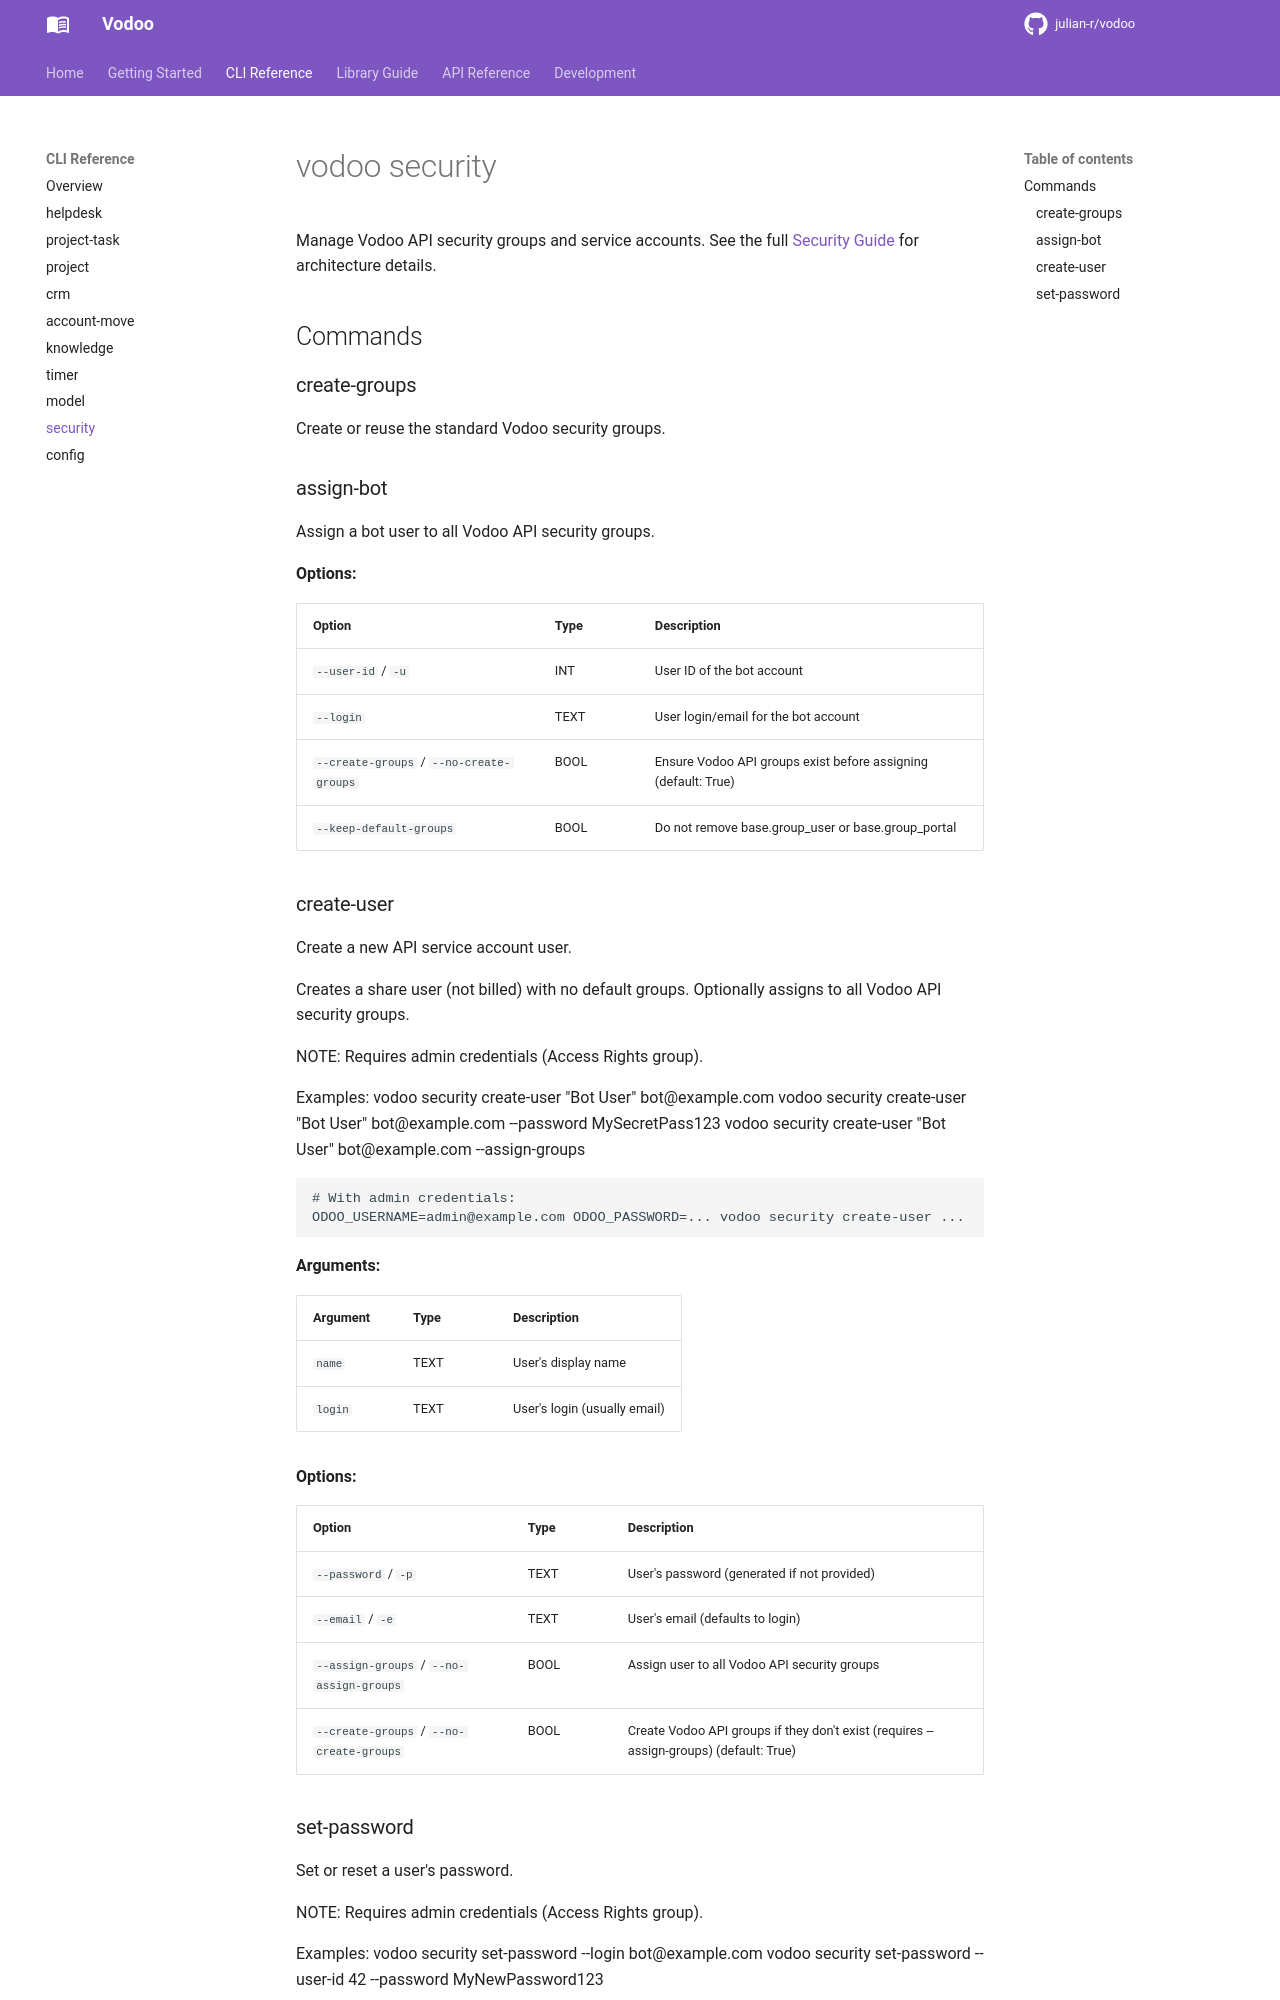

repository: julian-r/vodoo · page: 3.1.0/cli/security/index.html · generator: mkdocs

# vodoo security

Manage Vodoo API security groups and service accounts. See the full [Security Guide](../development/security.md) for architecture details.

<!-- This file is auto-generated by scripts/gen_cli_docs.py. Do not edit manually. -->

## Commands

### create-groups

Create or reuse the standard Vodoo security groups.

### assign-bot

Assign a bot user to all Vodoo API security groups.

**Options:**

| Option | Type | Description |
|--------|------|-------------|
| `--user-id` / `-u` | INT | User ID of the bot account |
| `--login` | TEXT | User login/email for the bot account |
| `--create-groups` / `--no-create-groups` | BOOL | Ensure Vodoo API groups exist before assigning (default: True) |
| `--keep-default-groups` | BOOL | Do not remove base.group_user or base.group_portal |

### create-user

Create a new API service account user.

Creates a share user (not billed) with no default groups.
Optionally assigns to all Vodoo API security groups.

NOTE: Requires admin credentials (Access Rights group).

Examples:
    vodoo security create-user "Bot User" bot@example.com
    vodoo security create-user "Bot User" bot@example.com --password MySecretPass123
    vodoo security create-user "Bot User" bot@example.com --assign-groups

    # With admin credentials:
    ODOO_USERNAME=admin@example.com ODOO_PASSWORD=... vodoo security create-user ...

**Arguments:**

| Argument | Type | Description |
|----------|------|-------------|
| `name` | TEXT | User's display name |
| `login` | TEXT | User's login (usually email) |

**Options:**

| Option | Type | Description |
|--------|------|-------------|
| `--password` / `-p` | TEXT | User's password (generated if not provided) |
| `--email` / `-e` | TEXT | User's email (defaults to login) |
| `--assign-groups` / `--no-assign-groups` | BOOL | Assign user to all Vodoo API security groups |
| `--create-groups` / `--no-create-groups` | BOOL | Create Vodoo API groups if they don't exist (requires --assign-groups) (default: True) |
